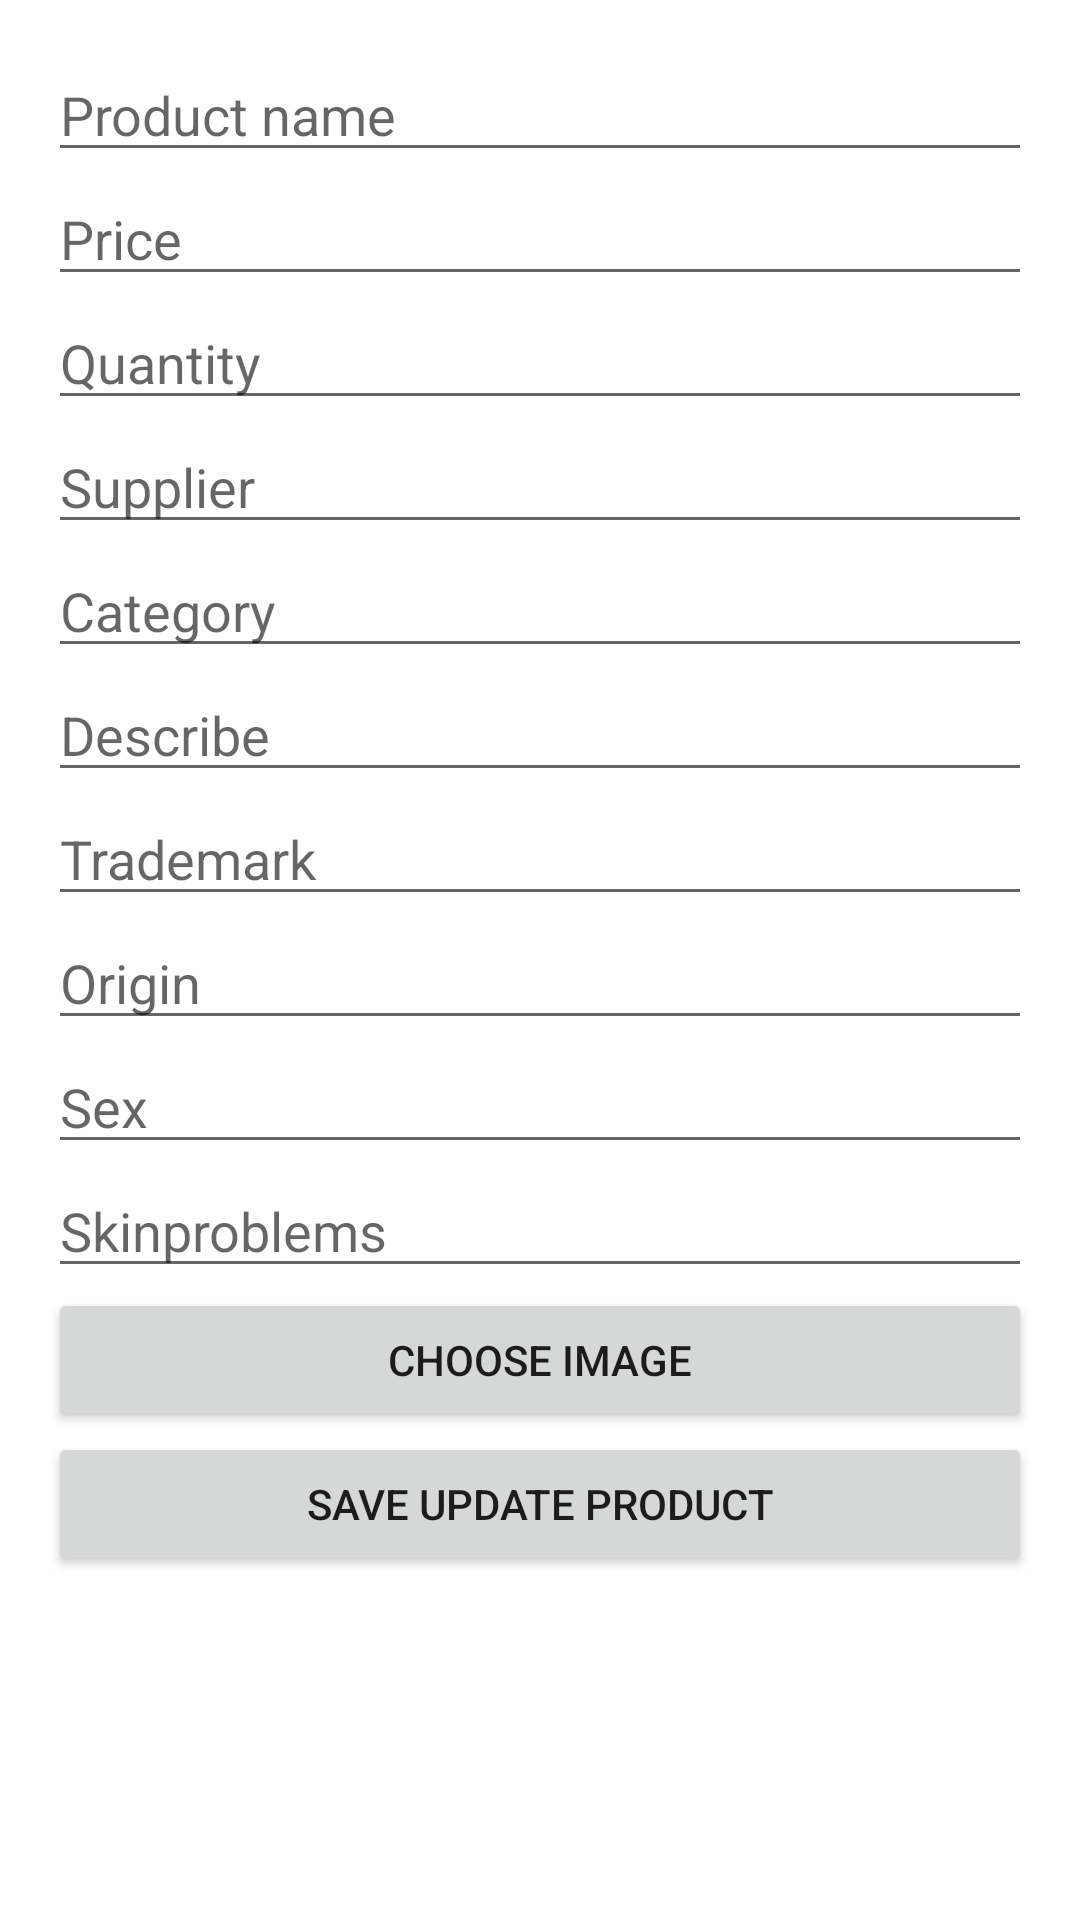

Produce the Android XML layout that renders to this screen, including the resource entries it uses.
<!-- AndroidManifest.xml: application theme Theme.appfood -->
<!-- res/layout/activity_edit_product.xml -->
<ScrollView xmlns:android="http://schemas.android.com/apk/res/android"
    android:layout_width="match_parent"
    android:layout_height="match_parent">

    <LinearLayout
        android:layout_width="match_parent"
        android:layout_height="wrap_content"
        android:orientation="vertical"
        android:padding="16dp">

        <EditText
            android:id="@+id/et_name"
            android:layout_width="match_parent"
            android:layout_height="wrap_content"
            android:hint="Product name" />

        <EditText
            android:id="@+id/et_price"
            android:layout_width="match_parent"
            android:layout_height="wrap_content"
            android:hint="Price" />

        <EditText
            android:id="@+id/et_quantity"
            android:layout_width="match_parent"
            android:layout_height="wrap_content"
            android:hint="Quantity" />

        <EditText
            android:id="@+id/et_supplier"
            android:layout_width="match_parent"
            android:layout_height="wrap_content"
            android:hint="Supplier" />

        <EditText
            android:id="@+id/et_category"
            android:layout_width="match_parent"
            android:layout_height="wrap_content"
            android:hint="Category" />

        <EditText
            android:id="@+id/et_describe"
            android:layout_width="match_parent"
            android:layout_height="wrap_content"
            android:hint="Describe" />

        <EditText
            android:id="@+id/et_trademark"
            android:layout_width="match_parent"
            android:layout_height="wrap_content"
            android:hint="Trademark" />

        <EditText
            android:id="@+id/et_origin"
            android:layout_width="match_parent"
            android:layout_height="wrap_content"
            android:hint="Origin" />

        <EditText
            android:id="@+id/et_sex"
            android:layout_width="match_parent"
            android:layout_height="wrap_content"
            android:hint="Sex" />

        <EditText
            android:id="@+id/et_skinproblems"
            android:layout_width="match_parent"
            android:layout_height="wrap_content"
            android:hint="Skinproblems" />

        <Button
            android:id="@+id/btn_choose_image"
            android:layout_width="match_parent"
            android:layout_height="wrap_content"
            android:text="Choose image" />

        <ImageView
            android:id="@+id/iv_preview_image"
            android:layout_width="match_parent"
            android:layout_height="wrap_content"
            android:adjustViewBounds="true"
            android:scaleType="centerCrop" />

        <Button
            android:id="@+id/btn_add_product"
            android:layout_width="match_parent"
            android:layout_height="wrap_content"
            android:text="Save update product" />

    </LinearLayout>

</ScrollView>
<!-- resources referenced by this layout -->
<resources>
  <style name="Theme.appfood" parent="Theme.MaterialComponents.DayNight.NoActionBar">
          
          <item name="colorPrimary">#ff5e00</item>
          <item name="colorPrimaryVariant">#ff5e00</item>
          <item name="colorOnPrimary">@color/white</item>
          
          <item name="colorSecondary">@color/teal_200</item>
          <item name="colorSecondaryVariant">@color/primary</item>
          <item name="colorOnSecondary">@color/black</item>
          
          <item name="android:statusBarColor">?attr/colorPrimaryVariant</item>
          
      </style>
  <color name="white">#FFFFFFFF</color>
  <color name="teal_200">#FF03DAC5</color>
  <color name="primary">#ff5e00</color>
  <color name="black">#FF000000</color>
</resources>
